Photos from the image-classification dataset "calibration" in the GitHub repository wakin721/insect_identifier_android. Its 28 classes are: Acrida cinerea, Acrididae, Apidae, Asilidae, Carabidae, Coenagrionidae, Colias erate, Colias heos, Colias poliographus, Curculionidae, Elateridae, Eumolpidae, Libellulidae, Lycaenidae, Megachile, Myrmeleontidae, Noctuidae, Pentatomidae, Phragmatobia, Pieris rapae, Polygonia c-album, Pontia daplidice, Sarcophagidae, Scarabaeoidea, Syrphidae, Tachinidae, Tenebrionidae, Vespidae.

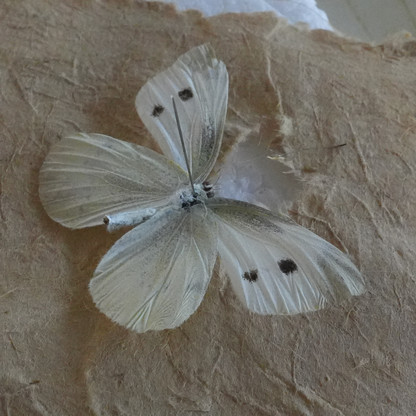
Label: Pieris rapae

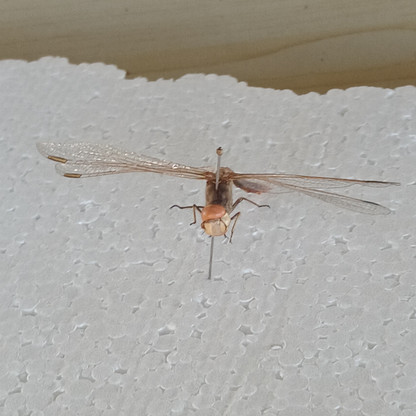
Label: Libellulidae

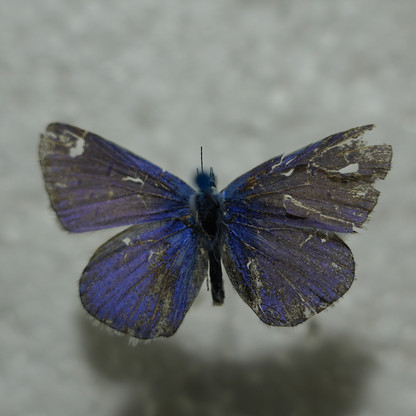
Label: Lycaenidae

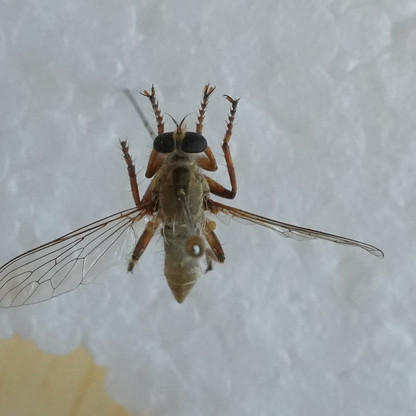
Label: Asilidae

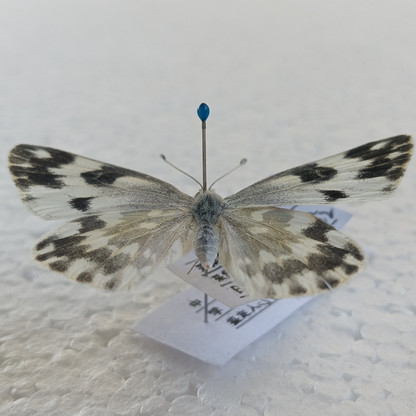
Label: Pontia daplidice

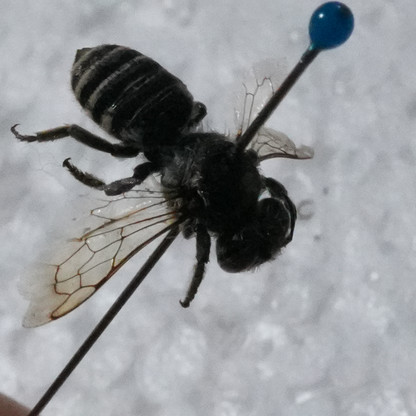
Label: Megachile
